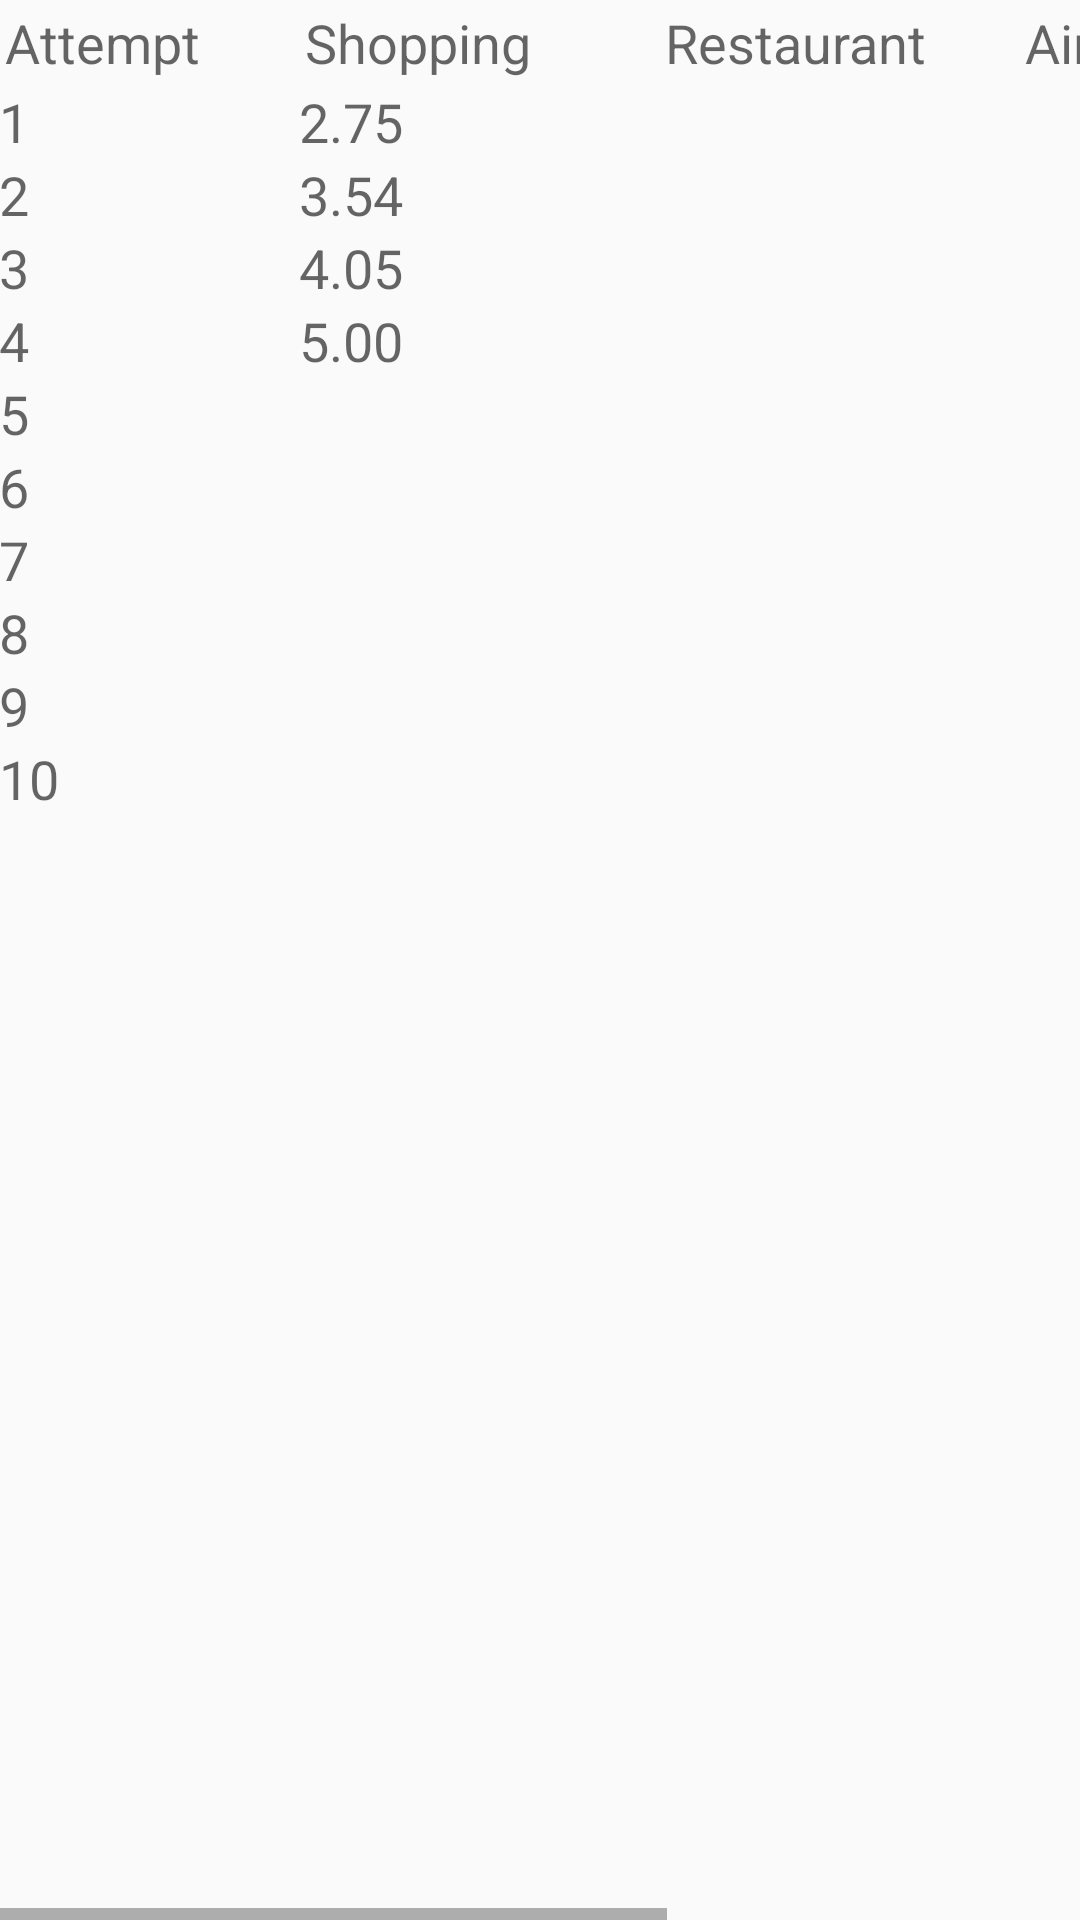

Android layout source for this screen:
<!-- AndroidManifest.xml: application theme Theme.Jmaketheme -->
<!-- res/layout/fragment_records_screen.xml -->
<LinearLayout xmlns:android="http://schemas.android.com/apk/res/android"
    xmlns:tools="http://schemas.android.com/tools"
    android:layout_width="match_parent"
    android:layout_height="match_parent"
    android:paddingLeft="@dimen/activity_horizontal_margin"
    android:paddingRight="@dimen/activity_horizontal_margin"
    android:paddingTop="@dimen/activity_vertical_margin"
    android:paddingBottom="@dimen/activity_vertical_margin"
    tools:context="jwake.myapplication.RecordsScreen$PlaceholderFragment">

    <HorizontalScrollView
        android:layout_width="fill_parent"
        android:layout_height="fill_parent">
        <TableLayout
            android:layout_width="wrap_content"
            android:layout_height="wrap_content">

            <TableRow
                android:layout_width="fill_parent"
                android:layout_height="fill_parent"
                android:layout_margin="2dp">

                <TextView
                    android:layout_width="100dp"
                    android:layout_height="wrap_content"
                    android:textAppearance="?android:attr/textAppearanceMedium"
                    android:text="Attempt"
                    android:id="@+id/textView10"
                    android:layout_alignParentTop="true"
                    android:layout_centerHorizontal="true"
                    android:layout_column="0" />

                <TextView
                    android:layout_width="120dp"
                    android:layout_height="wrap_content"
                    android:textAppearance="?android:attr/textAppearanceMedium"
                    android:text="Shopping"
                    android:id="@+id/textView5"
                    android:layout_alignParentTop="true"
                    android:layout_centerHorizontal="true"
                    android:layout_column="1" />

                <TextView
                    android:layout_width="120dp"
                    android:layout_height="wrap_content"
                    android:textAppearance="?android:attr/textAppearanceMedium"
                    android:text="Restaurant"
                    android:id="@+id/textView6"
                    android:layout_alignParentTop="true"
                    android:layout_centerHorizontal="true"
                    android:layout_column="3" />

                <TextView
                    android:layout_width="120dp"
                    android:layout_height="wrap_content"
                    android:textAppearance="?android:attr/textAppearanceMedium"
                    android:text="Airport"
                    android:id="@+id/textView8"
                    android:layout_alignParentTop="true"
                    android:layout_centerHorizontal="true"
                    android:layout_column="4" />

                <TextView
                    android:layout_width="120dp"
                    android:layout_height="wrap_content"
                    android:textAppearance="?android:attr/textAppearanceMedium"
                    android:text="Bank"
                    android:id="@+id/textView9"
                    android:layout_alignParentTop="true"
                    android:layout_centerHorizontal="true"
                    android:layout_column="5" />

            </TableRow>

            <TableRow
                android:layout_width="fill_parent"
                android:layout_height="fill_parent">

                <TextView
                    android:layout_width="wrap_content"
                    android:layout_height="wrap_content"
                    android:textAppearance="?android:attr/textAppearanceMedium"
                    android:text="1"
                    android:id="@+id/textView15"
                    android:layout_alignParentTop="true"
                    android:layout_centerHorizontal="true"
                    android:layout_column="0" />

                <TextView
                    android:layout_width="wrap_content"
                    android:layout_height="wrap_content"
                    android:textAppearance="?android:attr/textAppearanceMedium"
                    android:text="2.75"
                    android:id="@+id/textView20"
                    android:layout_alignParentTop="true"
                    android:layout_centerHorizontal="true"
                    android:layout_column="1" />
            </TableRow>

            <TableRow
                android:layout_width="fill_parent"
                android:layout_height="fill_parent">

                <TextView
                    android:layout_width="wrap_content"
                    android:layout_height="wrap_content"
                    android:textAppearance="?android:attr/textAppearanceMedium"
                    android:text="2"
                    android:id="@+id/textView16"
                    android:layout_alignParentTop="true"
                    android:layout_centerHorizontal="true"
                    android:layout_column="0" />
                <TextView
                    android:layout_width="wrap_content"
                    android:layout_height="wrap_content"
                    android:textAppearance="?android:attr/textAppearanceMedium"
                    android:text="3.54"
                    android:id="@+id/textView21"
                    android:layout_alignParentTop="true"
                    android:layout_centerHorizontal="true"
                    android:layout_column="1" />
            </TableRow>

            <TableRow
                android:layout_width="fill_parent"
                android:layout_height="fill_parent">

                <TextView
                    android:layout_width="wrap_content"
                    android:layout_height="wrap_content"
                    android:textAppearance="?android:attr/textAppearanceMedium"
                    android:text="3"
                    android:id="@+id/textView17"
                    android:layout_alignParentTop="true"
                    android:layout_centerHorizontal="true"
                    android:layout_column="0" />
                <TextView
                    android:layout_width="wrap_content"
                    android:layout_height="wrap_content"
                    android:textAppearance="?android:attr/textAppearanceMedium"
                    android:text="4.05"
                    android:id="@+id/textView23"
                    android:layout_alignParentTop="true"
                    android:layout_centerHorizontal="true"
                    android:layout_column="1" />
            </TableRow>

            <TableRow
                android:layout_width="fill_parent"
                android:layout_height="fill_parent">

                <TextView
                    android:layout_width="wrap_content"
                    android:layout_height="wrap_content"
                    android:textAppearance="?android:attr/textAppearanceMedium"
                    android:text="4"
                    android:id="@+id/textView18"
                    android:layout_alignParentTop="true"
                    android:layout_centerHorizontal="true"
                    android:layout_column="0" />
                <TextView
                    android:layout_width="wrap_content"
                    android:layout_height="wrap_content"
                    android:textAppearance="?android:attr/textAppearanceMedium"
                    android:text="5.00"
                    android:id="@+id/textView24"
                    android:layout_alignParentTop="true"
                    android:layout_centerHorizontal="true"
                    android:layout_column="1" />
            </TableRow>

            <TableRow
                android:layout_width="fill_parent"
                android:layout_height="fill_parent">

                <TextView
                    android:layout_width="wrap_content"
                    android:layout_height="wrap_content"
                    android:textAppearance="?android:attr/textAppearanceMedium"
                    android:text="5"
                    android:id="@+id/textView19"
                    android:layout_alignParentTop="true"
                    android:layout_centerHorizontal="true"
                    android:layout_column="0" />
            </TableRow>

            <TableRow
                android:layout_width="fill_parent"
                android:layout_height="fill_parent">

                <TextView
                    android:layout_width="wrap_content"
                    android:layout_height="wrap_content"
                    android:textAppearance="?android:attr/textAppearanceMedium"
                    android:text="6"
                    android:id="@+id/textView25"
                    android:layout_alignParentTop="true"
                    android:layout_centerHorizontal="true"
                    android:layout_column="0" />
            </TableRow>

            <TableRow
                android:layout_width="fill_parent"
                android:layout_height="fill_parent">

                <TextView
                    android:layout_width="wrap_content"
                    android:layout_height="wrap_content"
                    android:textAppearance="?android:attr/textAppearanceMedium"
                    android:text="7"
                    android:id="@+id/textView26"
                    android:layout_alignParentTop="true"
                    android:layout_centerHorizontal="true"
                    android:layout_column="0" />
            </TableRow>

            <TableRow
                android:layout_width="fill_parent"
                android:layout_height="fill_parent">

                <TextView
                    android:layout_width="wrap_content"
                    android:layout_height="wrap_content"
                    android:textAppearance="?android:attr/textAppearanceMedium"
                    android:text="8"
                    android:id="@+id/textView27"
                    android:layout_alignParentTop="true"
                    android:layout_centerHorizontal="true"
                    android:layout_column="0" />
            </TableRow>

            <TableRow
                android:layout_width="fill_parent"
                android:layout_height="fill_parent">

                <TextView
                    android:layout_width="wrap_content"
                    android:layout_height="wrap_content"
                    android:textAppearance="?android:attr/textAppearanceMedium"
                    android:text="9"
                    android:id="@+id/textView28"
                    android:layout_alignParentTop="true"
                    android:layout_centerHorizontal="true"
                    android:layout_column="0" />
            </TableRow>

            <TableRow
                android:layout_width="fill_parent"
                android:layout_height="fill_parent">

                <TextView
                    android:layout_width="wrap_content"
                    android:layout_height="wrap_content"
                    android:textAppearance="?android:attr/textAppearanceMedium"
                    android:text="10"
                    android:id="@+id/textView29"
                    android:layout_alignParentTop="true"
                    android:layout_centerHorizontal="true"
                    android:layout_column="0" />
            </TableRow>

        </TableLayout>
    </HorizontalScrollView>

</LinearLayout>
<!-- resources referenced by this layout -->
<resources>
  <!-- drawable selectable_background_jmaketheme (drawable) -->
  <?xml version="1.0" encoding="utf-8"?>
  <selector xmlns:android="http://schemas.android.com/apk/res/android"
          android:exitFadeDuration="@android:integer/config_mediumAnimTime" >
      <item android:state_pressed="false" android:state_focused="true" android:drawable="@drawable/list_focused_jmaketheme" />
      <item android:state_pressed="true" android:drawable="@drawable/list_pressed_jmaketheme" />
      <item android:drawable="@android:color/transparent" />
  </selector>
  <style name="PopupMenu.Jmaketheme" parent="@style/Widget.AppCompat.PopupMenu">
          <item name="android:popupBackground">@drawable/menu_dropdown_panel_jmaketheme</item>
      </style>
  <style name="DropDownListView.Jmaketheme" parent="@style/Widget.AppCompat.ListView.DropDown">
          <item name="android:listSelector">@drawable/selectable_background_jmaketheme</item>
      </style>
  <style name="ActionBarTabStyle.Jmaketheme" parent="@style/Widget.AppCompat.ActionBar.TabView">
          <item name="android:background">@drawable/tab_indicator_ab_jmaketheme</item>
      </style>
  <style name="DropDownNav.Jmaketheme" parent="@style/Widget.AppCompat.Spinner.DropDown.ActionBar">
          <item name="android:background">@drawable/spinner_background_ab_jmaketheme</item>
          <item name="android:popupBackground">@drawable/menu_dropdown_panel_jmaketheme</item>
          <item name="android:dropDownSelector">@drawable/selectable_background_jmaketheme</item>
      </style>
  <style name="ActionBar.Solid.Jmaketheme" parent="@style/Widget.AppCompat.Light.ActionBar.Solid.Inverse">
          <item name="background">@drawable/ab_background_textured_jmaketheme</item>
          <item name="backgroundStacked">@drawable/ab_stacked_solid_jmaketheme</item>
          <item name="backgroundSplit">@drawable/ab_bottom_solid_jmaketheme</item>
          <item name="progressBarStyle">@style/ProgressBar.Jmaketheme</item>
      </style>
  <style name="ActionButton.CloseMode.Jmaketheme" parent="@style/Widget.AppCompat.ActionButton.CloseMode">
          <item name="android:background">@drawable/btn_cab_done_jmaketheme</item>
      </style>
  <style name="Theme.Jmaketheme.Widget" parent="@style/Theme.AppCompat">
          <item name="popupMenuStyle">@style/PopupMenu.Jmaketheme</item>
          <item name="dropDownListViewStyle">@style/DropDownListView.Jmaketheme</item>
      </style>
  <!-- drawable ab_background_textured_jmaketheme (drawable) -->
  <?xml version="1.0" encoding="utf-8"?>
  <bitmap xmlns:android="http://schemas.android.com/apk/res/android"
      android:src="@drawable/ab_texture_tile_jmaketheme"
      android:tileMode="repeat" />
  <style name="ProgressBar.Jmaketheme" parent="@style/Widget.AppCompat.ProgressBar.Horizontal">
          <item name="android:progressDrawable">@drawable/progress_horizontal_jmaketheme</item>
      </style>
  <!-- drawable btn_cab_done_jmaketheme (drawable) -->
  <?xml version="1.0" encoding="utf-8"?>
  <selector xmlns:android="http://schemas.android.com/apk/res/android">
      <item android:state_pressed="true"
          android:drawable="@drawable/btn_cab_done_pressed_jmaketheme" />
      <item android:state_focused="true" android:state_enabled="true"
          android:drawable="@drawable/btn_cab_done_focused_jmaketheme" />
      <item android:state_enabled="true"
          android:drawable="@drawable/btn_cab_done_default_jmaketheme" />
  </selector>
</resources>
